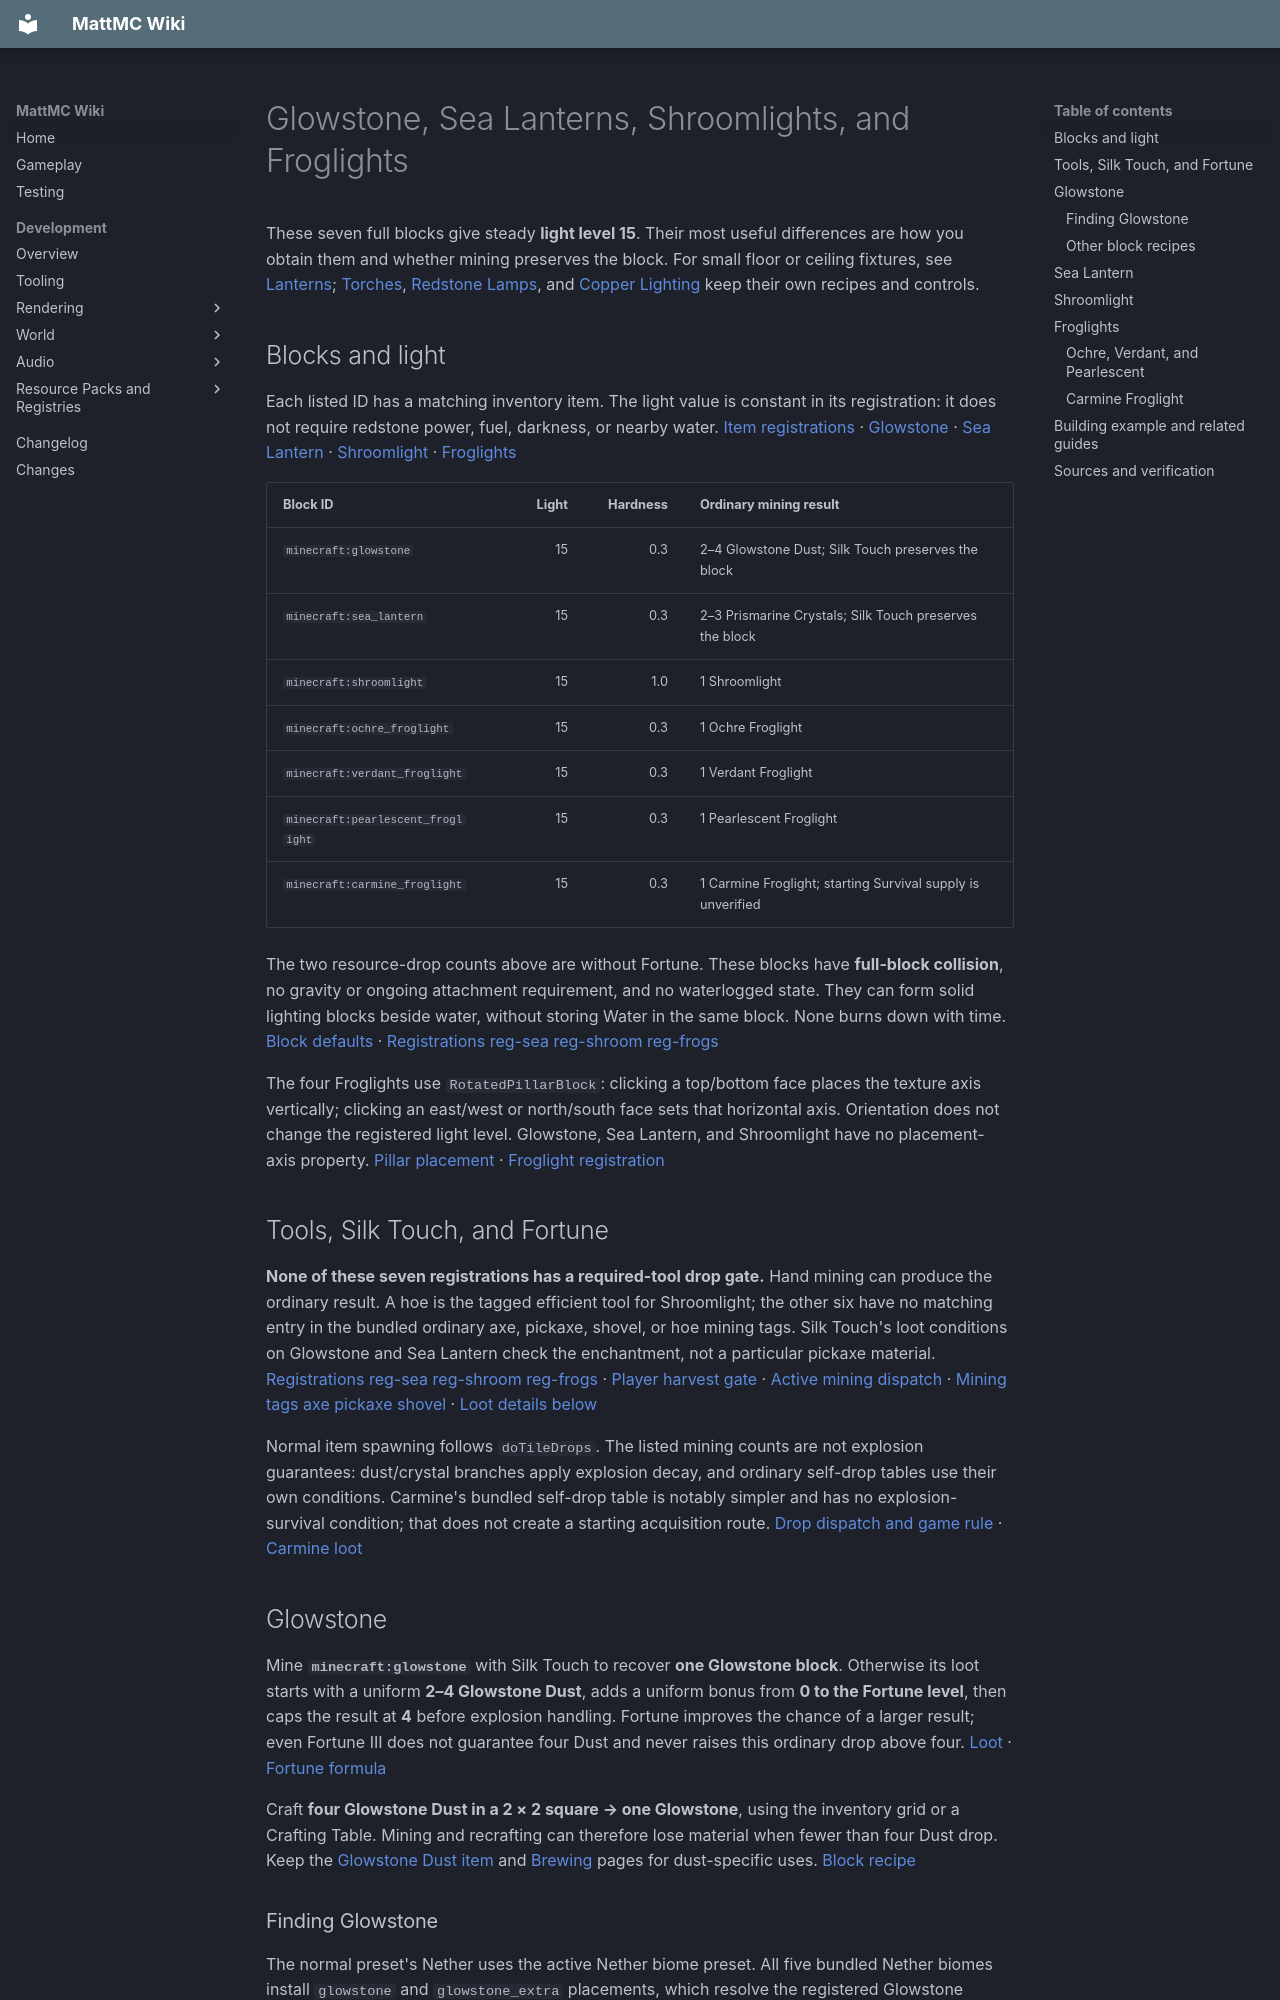

repository: HungLo2020/MattMC · page: gameplay/blocks/LuminousBlocks/index.html · generator: mkdocs

# Glowstone, Sea Lanterns, Shroomlights, and Froglights

These seven full blocks give steady **light level 15**. Their most useful differences are how you obtain them and whether mining preserves the block. For small floor or ceiling fixtures, see [Lanterns](Lanterns.md); [Torches](Torch.md), [Redstone Lamps](RedstoneLamp.md), and [Copper Lighting](CopperLighting.md) keep their own recipes and controls.

## Blocks and light

Each listed ID has a matching inventory item. The light value is constant in its registration: it does not require redstone power, fuel, darkness, or nearby water. [Item registrations][items] · [Glowstone][reg-glow] · [Sea Lantern][reg-sea] · [Shroomlight][reg-shroom] · [Froglights][reg-frogs]

| Block ID | Light | Hardness | Ordinary mining result |
| --- | ---: | ---: | --- |
| `minecraft:glowstone` | 15 | 0.3 | 2–4 Glowstone Dust; Silk Touch preserves the block |
| `minecraft:sea_lantern` | 15 | 0.3 | 2–3 Prismarine Crystals; Silk Touch preserves the block |
| `minecraft:shroomlight` | 15 | 1.0 | 1 Shroomlight |
| `minecraft:ochre_froglight` | 15 | 0.3 | 1 Ochre Froglight |
| `minecraft:verdant_froglight` | 15 | 0.3 | 1 Verdant Froglight |
| `minecraft:pearlescent_froglight` | 15 | 0.3 | 1 Pearlescent Froglight |
| `minecraft:carmine_froglight` | 15 | 0.3 | 1 Carmine Froglight; starting Survival supply is unverified |

The two resource-drop counts above are without Fortune. These blocks have **full-block collision**, no gravity or ongoing attachment requirement, and no waterlogged state. They can form solid lighting blocks beside water, without storing Water in the same block. None burns down with time. [Block defaults][default] · [Registrations][reg-glow] [reg-sea][] [reg-shroom][] [reg-frogs]

The four Froglights use `RotatedPillarBlock`: clicking a top/bottom face places the texture axis vertically; clicking an east/west or north/south face sets that horizontal axis. Orientation does not change the registered light level. Glowstone, Sea Lantern, and Shroomlight have no placement-axis property. [Pillar placement][pillar] · [Froglight registration][reg-frogs]

## Tools, Silk Touch, and Fortune

**None of these seven registrations has a required-tool drop gate.** Hand mining can produce the ordinary result. A hoe is the tagged efficient tool for Shroomlight; the other six have no matching entry in the bundled ordinary axe, pickaxe, shovel, or hoe mining tags. Silk Touch's loot conditions on Glowstone and Sea Lantern check the enchantment, not a particular pickaxe material. [Registrations][reg-glow] [reg-sea][] [reg-shroom][] [reg-frogs] · [Player harvest gate][gate] · [Active mining dispatch][harvest] · [Mining tags][hoe] [axe][] [pickaxe][] [shovel] · [Loot details below](#glowstone)

Normal item spawning follows `doTileDrops`. The listed mining counts are not explosion guarantees: dust/crystal branches apply explosion decay, and ordinary self-drop tables use their own conditions. Carmine's bundled self-drop table is notably simpler and has no explosion-survival condition; that does not create a starting acquisition route. [Drop dispatch and game rule][drops] · [Carmine loot][loot-carmine_froglight]

## Glowstone

Mine **`minecraft:glowstone`** with Silk Touch to recover **one Glowstone block**. Otherwise its loot starts with a uniform **2–4 Glowstone Dust**, adds a uniform bonus from **0 to the Fortune level**, then caps the result at **4** before explosion handling. Fortune improves the chance of a larger result; even Fortune III does not guarantee four Dust and never raises this ordinary drop above four. [Loot][loot-glowstone] · [Fortune formula][fortune]

Craft **four Glowstone Dust in a 2 × 2 square → one Glowstone**, using the inventory grid or a Crafting Table. Mining and recrafting can therefore lose material when fewer than four Dust drop. Keep the [Glowstone Dust item](../items/GlowstoneDust.md) and [Brewing](../brewing/Brewing.md) pages for dust-specific uses. [Block recipe][recipe-glowstone]

### Finding Glowstone

The normal preset's Nether uses the active Nether biome preset. All five bundled Nether biomes install `glowstone` and `glowstone_extra` placements, which resolve the registered Glowstone cluster feature. Its first block requires air beneath Netherrack, Basalt, or Blackstone, then its randomized additions build a cluster below and around that point. This is a generation condition; a block you place yourself does not need that ceiling. [Normal preset][normal] · [Nether biome selection][normal-biomes] · [Nether Wastes][biome-nether_wastes] · [Crimson Forest][biome-crimson_forest] · [Warped Forest][biome-warped_forest] · [Soul Sand Valley][biome-soul_sand_valley] · [Basalt Deltas][biome-basalt_deltas] · [Placements][placed-glowstone] [placed-glowstone_extra] · [Configuration][feature-glowstone_extra] · [Feature implementation][glow-feature]

Trades provide another source. A level-3 **Journeyman Cleric** has a configured **4 Emeralds → 1 Glowstone** offer, with 12 uses before replenishment. Wandering Trader stock can include **2 Emeralds → 1 Glowstone**, with five uses. These are base prices; use the [Villager guide](../mobs/Villager.md) for trading rules. The trader chooses from a pool, so the offer is not guaranteed on every trader. [Trade definitions][trades] · [Villager selection][villager] · [Trader selection][trader] [trade-choice]

### Other block recipes

Glowstone is also an ingredient in **one Redstone Lamp** (one Glowstone plus four Redstone Dust in a cross) and **one Respawn Anchor** (three Glowstone in the middle row between two rows of three Crying Obsidian). Keep operation and charging in [Redstone Lamp](RedstoneLamp.md) and [Respawn Anchor](RespawnAnchor.md). [Lamp recipe][recipe-redstone_lamp] · [Anchor recipe][recipe-respawn_anchor]

## Sea Lantern

Mine **`minecraft:sea_lantern`** with Silk Touch to recover **one Sea Lantern**. Otherwise it starts with a uniform **2–3 Prismarine Crystals**, adds a uniform **0 to Fortune level**, and caps the count at **5** before explosion handling. Its ordinary loot never returns Prismarine Shards. [Loot][loot-sea_lantern] · [Fortune formula][fortune]

| Tool enchantment | Possible ordinary Crystal count |
| --- | ---: |
| No Fortune or Silk Touch | 2–3 |
| Fortune I | 2–4 |
| Fortune II | 2–5 |
| Fortune III | 2–5 |
| Silk Touch | 1 Sea Lantern instead of Crystals |

Craft **four Prismarine Shards in the corners and five Prismarine Crystals in the remaining slots → one Sea Lantern**. This requires the 3 × 3 crafting grid. Even a five-Crystal mining result does not refund the four Shards used to make the block. [Recipe][recipe-sea_lantern] · [Loot][loot-sea_lantern]

**Ocean Monuments** are a verified placed-block source: their active structure configuration is in the Ocean Monuments structure set, and the generator's room/building pieces explicitly place Sea Lanterns. Eligible start biomes are the four tagged deep-ocean biomes, with an additional surrounding-biome check. This is not a guarantee that every deep-ocean location contains a monument. [Structure set][monument-set] · [Structure configuration][monument-data] · [Eligible biomes][monument-biomes] [deep-oceans] · [Normal structure-set selection][structure-sets] · [Generator][monument] · [Lantern placement][monument-pieces]

[Guardians](../mobs/Guardian.md) and [Elder Guardians](../mobs/ElderGuardian.md) provide the separate Prismarine ingredient routes; their loot tables include Shards and a possible Crystals branch. The ingredient drops remain subject to the individual loot branches. [Guardian loot][entity-loot-guardian] · [Elder Guardian loot][entity-loot-elder_guardian]
